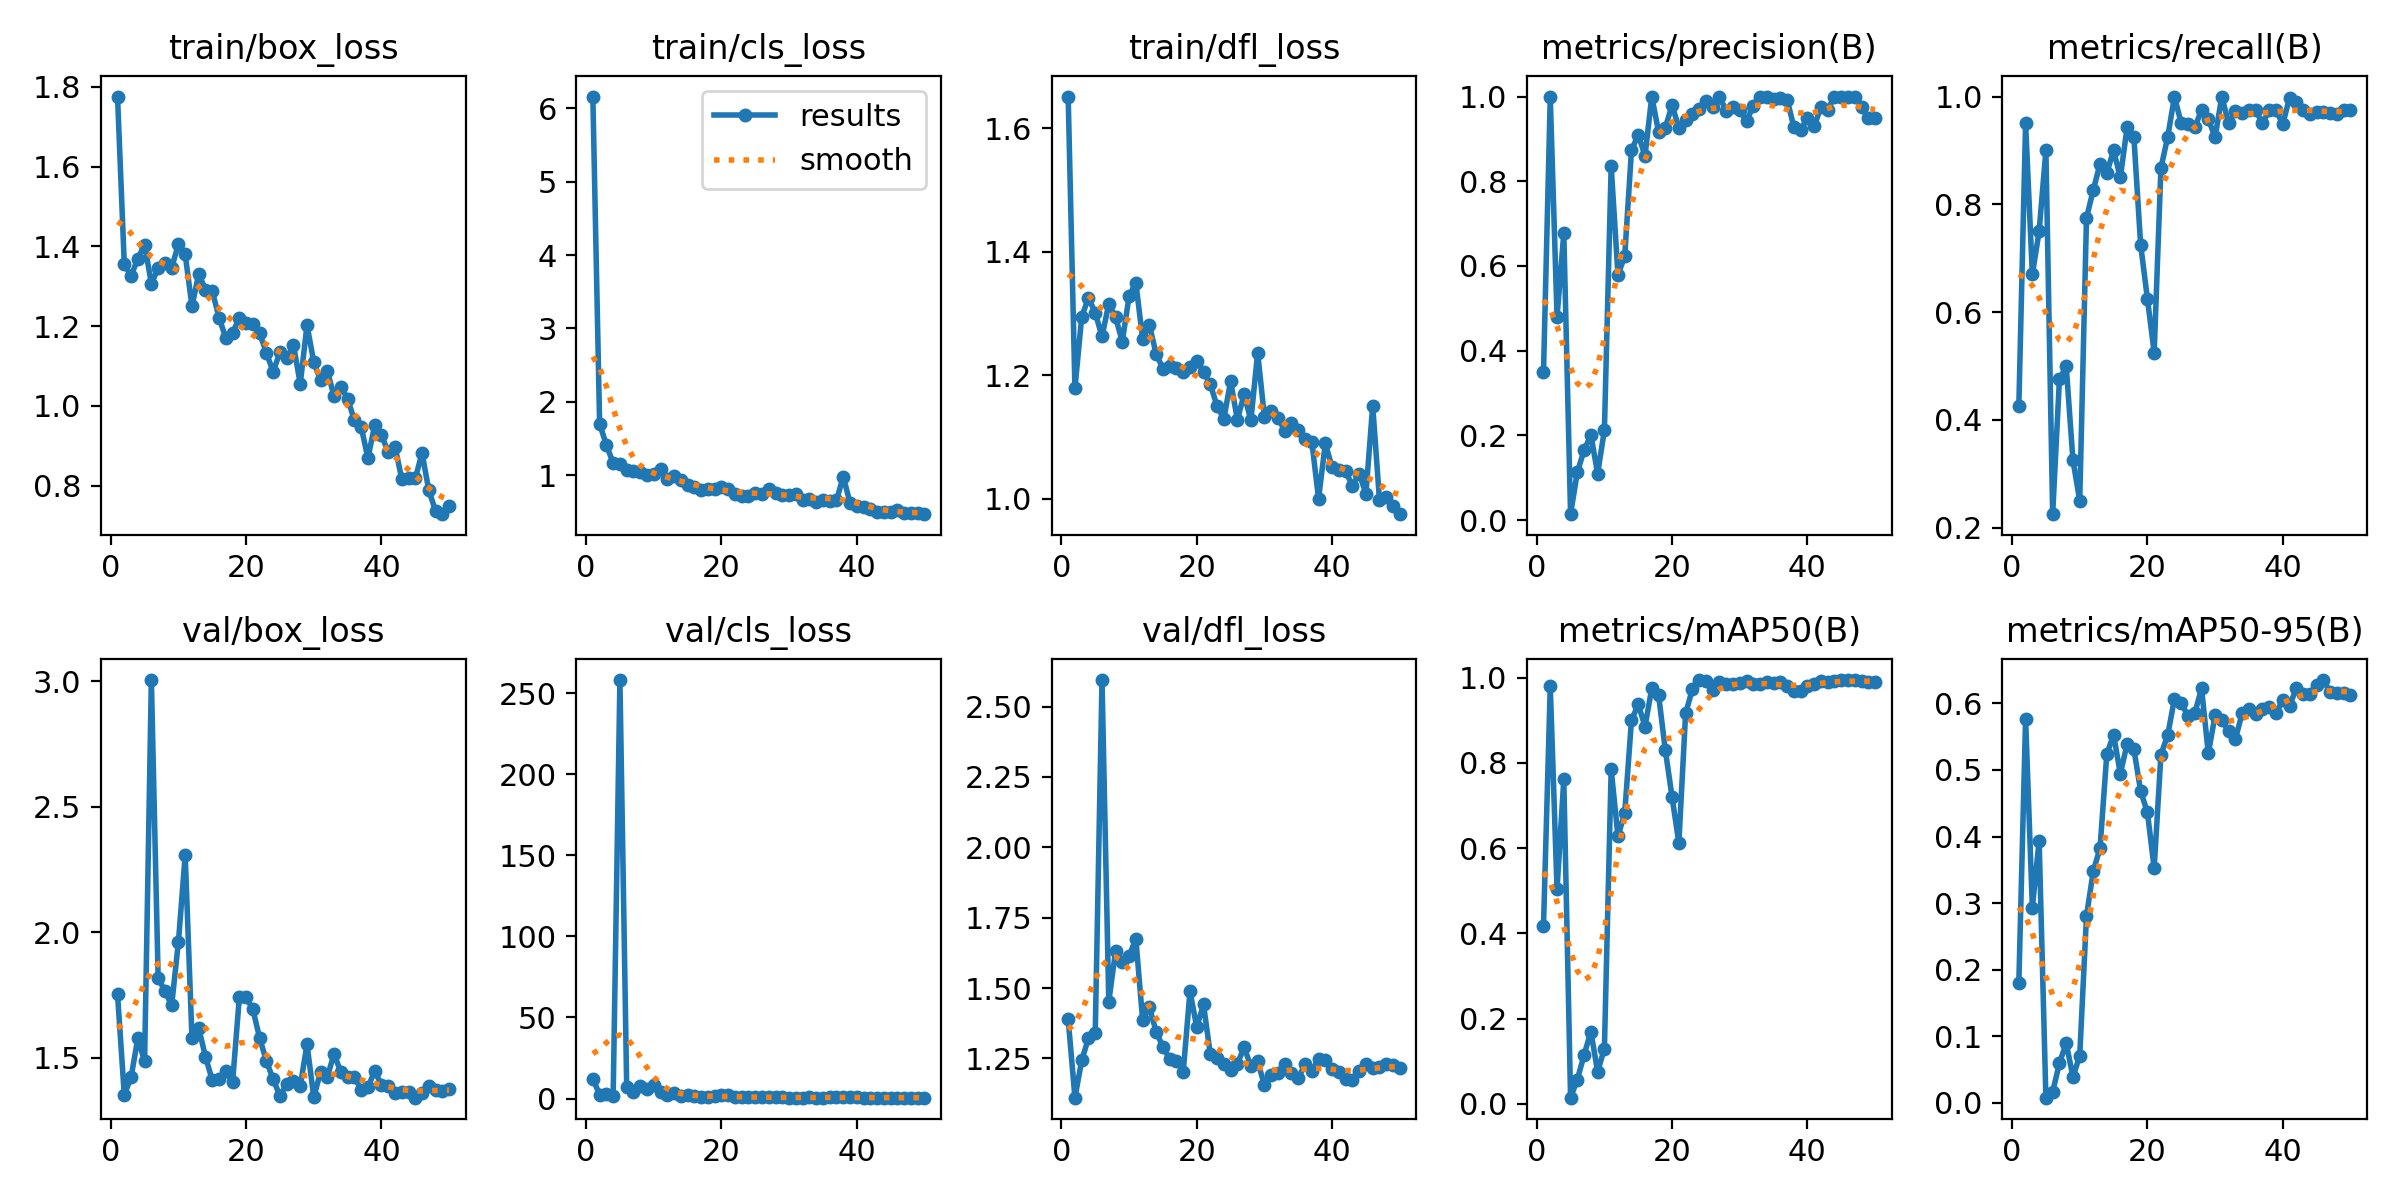

Data behind this chart, as committed beside it:
epoch, train/box_loss, train/cls_loss, train/dfl_loss, metrics/precision(B), metrics/recall(B), metrics/mAP50(B), metrics/mAP50-95(B), val/box_loss, val/cls_loss, val/dfl_loss, lr/pg0, lr/pg1, lr/pg2
1, 1.776, 6.159, 1.651, 0.3498, 0.425, 0.4177, 0.18, 1.752, 12.11, 1.389, 0.00026, 0.00026, 0.00026
2, 1.355, 1.7, 1.179, 0.9979, 0.95, 0.9795, 0.5765, 1.352, 2.467, 1.11, 0.0005293, 0.0005293, 0.0005293
3, 1.326, 1.413, 1.294, 0.4802, 0.6698, 0.5034, 0.2933, 1.421, 2.874, 1.243, 0.0007875, 0.0007875, 0.0007875
4, 1.369, 1.167, 1.325, 0.6771, 0.75, 0.7611, 0.3937, 1.577, 1.331, 1.322, 0.001035, 0.001035, 0.001035
5, 1.405, 1.148, 1.301, 0.01415, 0.9, 0.01414, 0.00785, 1.484, 258, 1.34, 0.001271, 0.001271, 0.001271
6, 1.307, 1.071, 1.263, 0.1135, 0.225, 0.05679, 0.01649, 3.005, 7.093, 2.594, 0.001496, 0.001496, 0.001496
7, 1.345, 1.058, 1.315, 0.1651, 0.475, 0.1146, 0.05961, 1.818, 4.072, 1.452, 0.00171, 0.00171, 0.00171
8, 1.357, 1.04, 1.294, 0.2012, 0.5, 0.1692, 0.08983, 1.764, 7.966, 1.63, 0.001723, 0.001723, 0.001723
9, 1.346, 1.004, 1.254, 0.1099, 0.325, 0.07495, 0.03888, 1.708, 6.071, 1.591, 0.001683, 0.001683, 0.001683
10, 1.406, 1.014, 1.328, 0.2128, 0.25, 0.1296, 0.07088, 1.961, 8.28, 1.613, 0.001644, 0.001644, 0.001644
11, 1.38, 1.085, 1.35, 0.8357, 0.775, 0.7846, 0.2807, 2.307, 4.168, 1.675, 0.001604, 0.001604, 0.001604
12, 1.25, 0.9485, 1.259, 0.5794, 0.8267, 0.6279, 0.3479, 1.576, 2.028, 1.386, 0.001564, 0.001564, 0.001564
13, 1.331, 0.9854, 1.281, 0.6226, 0.875, 0.6818, 0.3827, 1.617, 3.715, 1.432, 0.001525, 0.001525, 0.001525
14, 1.291, 0.9291, 1.234, 0.8728, 0.8579, 0.9, 0.5236, 1.503, 1.661, 1.345, 0.001485, 0.001485, 0.001485
15, 1.288, 0.8634, 1.21, 0.9099, 0.9, 0.9373, 0.553, 1.409, 1.897, 1.29, 0.001446, 0.001446, 0.001446
16, 1.221, 0.8426, 1.214, 0.8602, 0.85, 0.8853, 0.4941, 1.413, 1.492, 1.248, 0.001406, 0.001406, 0.001406
17, 1.171, 0.8, 1.211, 1, 0.9427, 0.9754, 0.5392, 1.445, 0.7949, 1.241, 0.001366, 0.001366, 0.001366
18, 1.183, 0.8196, 1.205, 0.9168, 0.925, 0.9602, 0.5314, 1.401, 0.8644, 1.202, 0.001327, 0.001327, 0.001327
19, 1.221, 0.8165, 1.214, 0.9263, 0.725, 0.8304, 0.4683, 1.74, 1.548, 1.488, 0.001287, 0.001287, 0.001287
20, 1.207, 0.8362, 1.222, 0.98, 0.625, 0.7196, 0.4362, 1.741, 1.951, 1.361, 0.001248, 0.001248, 0.001248
21, 1.206, 0.8116, 1.205, 0.9258, 0.525, 0.6122, 0.3527, 1.692, 1.939, 1.442, 0.001208, 0.001208, 0.001208
22, 1.182, 0.7494, 1.185, 0.9455, 0.8676, 0.9162, 0.5232, 1.577, 0.7775, 1.265, 0.001168, 0.001168, 0.001168
23, 1.133, 0.7212, 1.15, 0.9584, 0.925, 0.9729, 0.5521, 1.486, 0.7124, 1.252, 0.001129, 0.001129, 0.001129
24, 1.085, 0.713, 1.129, 0.9703, 1, 0.9945, 0.6069, 1.413, 0.6758, 1.23, 0.001089, 0.001089, 0.001089
25, 1.135, 0.7569, 1.19, 0.9889, 0.95, 0.9917, 0.6007, 1.347, 0.6899, 1.208, 0.00105, 0.00105, 0.00105
26, 1.119, 0.7421, 1.128, 0.9744, 0.95, 0.9719, 0.5807, 1.394, 1.175, 1.231, 0.00101, 0.00101, 0.00101
27, 1.153, 0.8129, 1.169, 1, 0.9429, 0.9906, 0.5852, 1.406, 0.6855, 1.289, 0.0009704, 0.0009704, 0.0009704
28, 1.055, 0.7615, 1.127, 0.9664, 0.975, 0.9841, 0.6225, 1.386, 0.6925, 1.223, 0.0009308, 0.0009308, 0.0009308
29, 1.203, 0.728, 1.236, 0.9746, 0.958, 0.9844, 0.5247, 1.552, 0.6883, 1.24, 0.0008912, 0.0008912, 0.0008912
30, 1.11, 0.7288, 1.132, 0.9671, 0.925, 0.9866, 0.582, 1.342, 0.6169, 1.154, 0.0008516, 0.0008516, 0.0008516
31, 1.064, 0.7436, 1.141, 0.9422, 1, 0.9933, 0.5743, 1.442, 0.6176, 1.192, 0.000812, 0.000812, 0.000812
32, 1.089, 0.6695, 1.131, 0.9778, 0.95, 0.9858, 0.5585, 1.423, 0.6329, 1.198, 0.0007724, 0.0007724, 0.0007724
33, 1.024, 0.6823, 1.11, 1, 0.9734, 0.9845, 0.5461, 1.515, 0.6352, 1.229, 0.0007328, 0.0007328, 0.0007328
34, 1.048, 0.633, 1.122, 1, 0.9694, 0.9907, 0.5852, 1.441, 0.6077, 1.199, 0.0006932, 0.0006932, 0.0006932
35, 1.018, 0.6608, 1.111, 0.9943, 0.975, 0.9886, 0.5912, 1.422, 0.6068, 1.179, 0.0006536, 0.0006536, 0.0006536
36, 0.9644, 0.6503, 1.097, 0.9973, 0.975, 0.9901, 0.5847, 1.422, 0.6781, 1.228, 0.000614, 0.000614, 0.000614
37, 0.948, 0.6569, 1.092, 0.9929, 0.95, 0.9804, 0.5911, 1.372, 0.6921, 1.205, 0.0005744, 0.0005744, 0.0005744
38, 0.8692, 0.9815, 1, 0.9282, 0.975, 0.9699, 0.5948, 1.381, 0.7249, 1.247, 0.0005348, 0.0005348, 0.0005348
39, 0.952, 0.6261, 1.089, 0.9207, 0.975, 0.9681, 0.5851, 1.447, 0.7318, 1.245, 0.0004952, 0.0004952, 0.0004952
40, 0.9271, 0.5834, 1.051, 0.9499, 0.9485, 0.9813, 0.6046, 1.391, 0.669, 1.213, 0.0004556, 0.0004556, 0.0004556
41, 0.8844, 0.5652, 1.046, 0.9301, 0.9977, 0.9859, 0.5956, 1.387, 0.5834, 1.2, 0.000416, 0.000416, 0.000416
42, 0.8981, 0.5376, 1.044, 0.9754, 0.9904, 0.9933, 0.6226, 1.36, 0.5598, 1.175, 0.0003764, 0.0003764, 0.0003764
43, 0.817, 0.5021, 1.021, 0.9694, 0.975, 0.9904, 0.6147, 1.361, 0.5871, 1.173, 0.0003368, 0.0003368, 0.0003368
44, 0.8194, 0.5027, 1.04, 1, 0.9676, 0.9932, 0.614, 1.362, 0.5671, 1.207, 0.0002972, 0.0002972, 0.0002972
45, 0.8184, 0.4966, 1.008, 1, 0.9711, 0.994, 0.6271, 1.34, 0.5475, 1.23, 0.0002576, 0.0002576, 0.0002576
46, 0.8819, 0.5291, 1.15, 1, 0.9709, 0.9936, 0.635, 1.36, 0.5342, 1.217, 0.000218, 0.000218, 0.000218
47, 0.7884, 0.4856, 0.9978, 1, 0.9702, 0.9936, 0.6169, 1.387, 0.5306, 1.219, 0.0001784, 0.0001784, 0.0001784
48, 0.7369, 0.4843, 1.003, 0.9748, 0.9678, 0.9912, 0.6162, 1.37, 0.5275, 1.229, 0.0001388, 0.0001388, 0.0001388
49, 0.7287, 0.4898, 0.9881, 0.9487, 0.975, 0.9909, 0.616, 1.367, 0.5294, 1.225, 9.92e-05, 9.92e-05, 9.92e-05
50, 0.7482, 0.4703, 0.9748, 0.9491, 0.975, 0.9909, 0.612, 1.374, 0.5266, 1.216, 5.96e-05, 5.96e-05, 5.96e-05
